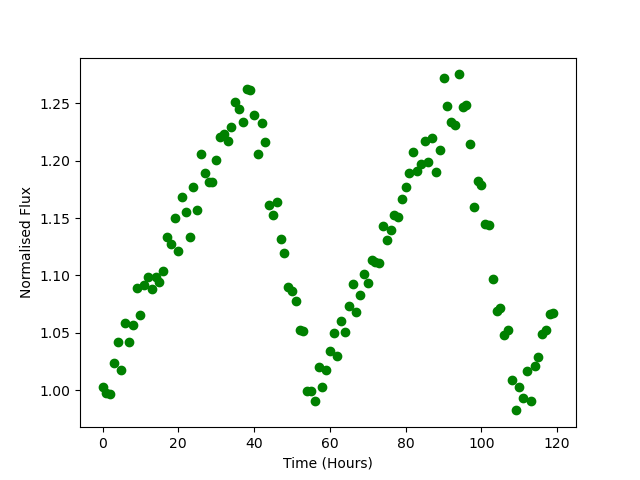

Data behind this chart, as committed beside it:
Time, Flux
0.0, 1.003
1.0, 0.9972
2.0, 0.9964
3.0, 1.024
4.0, 1.042
5.0, 1.018
6.0, 1.058
7.0, 1.042
8.0, 1.057
9.0, 1.089
10.0, 1.065
11.0, 1.092
12.0, 1.098
13.0, 1.088
14.0, 1.098
15.0, 1.094
16.0, 1.103
17.0, 1.133
18.0, 1.127
19.0, 1.15
20.0, 1.121
21.0, 1.169
22.0, 1.155
23.0, 1.133
24.0, 1.177
25.0, 1.157
26.0, 1.206
27.0, 1.19
28.0, 1.182
29.0, 1.181
30.0, 1.201
31.0, 1.22
32.0, 1.223
33.0, 1.218
34.0, 1.229
35.0, 1.251
36.0, 1.245
37.0, 1.234
38.0, 1.263
39.0, 1.261
40.0, 1.24
41.0, 1.206
42.0, 1.233
43.0, 1.217
44.0, 1.161
45.0, 1.153
46.0, 1.164
47.0, 1.132
48.0, 1.119
49.0, 1.09
50.0, 1.086
51.0, 1.077
52.0, 1.053
53.0, 1.051
54.0, 0.9989
55.0, 0.9996
56.0, 0.9907
57.0, 1.02
58.0, 1.003
59.0, 1.017
... 60 more rows
